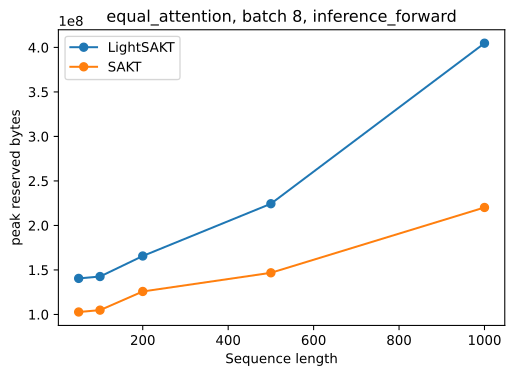

Source data for this figure (header and first rows):
latency_ms_mean, latency_ms_std, baseline_allocated_bytes, baseline_reserved_bytes, peak_allocated_bytes, peak_reserved_bytes, scope, model, length, batch, width, heads, dropout, config_path, capacity, implementation, operation, parameters, serialized_bytes, throughput_tokens_per_second
1.414, 0.05506, 67483648, 140509184, 105035776, 140509184, equal_attention, LightSAKT, 50, 8, 64, 2, 0.0, , positional capacity equals benchmark len…, causal ELU+1 tree prefix scan, inference_forward, 16640, 69376, 282981
0.4477, 0.02621, 67485696, 102760448, 101825024, 102760448, equal_attention, SAKT, 50, 8, 64, 2, 0.0, , positional capacity equals benchmark len…, dense MHA need_weights=True, inference_forward, 16640, 68496, 893489
1.525, 0.02682, 67790848, 142606336, 109340160, 142606336, equal_attention, LightSAKT, 100, 8, 64, 2, 0.0, , positional capacity equals benchmark len…, causal ELU+1 tree prefix scan, inference_forward, 16640, 69376, 524470
0.445, 0.0182, 67800576, 104857600, 103264256, 104857600, equal_attention, SAKT, 100, 8, 64, 2, 0.0, , positional capacity equals benchmark len…, dense MHA need_weights=True, inference_forward, 16640, 68496, 1797692
1.651, 0.03639, 68405248, 165675008, 117948928, 165675008, equal_attention, LightSAKT, 200, 8, 64, 2, 0.0, , positional capacity equals benchmark len…, causal ELU+1 tree prefix scan, inference_forward, 16640, 69376, 969323
0.4484, 0.01812, 68445184, 125829120, 107177472, 125829120, equal_attention, SAKT, 200, 8, 64, 2, 0.0, , positional capacity equals benchmark len…, dense MHA need_weights=True, inference_forward, 16640, 68496, 3567895
1.715, 0.02649, 70248448, 224395264, 191395840, 224395264, equal_attention, LightSAKT, 500, 8, 64, 2, 0.0, , positional capacity equals benchmark len…, causal ELU+1 tree prefix scan, inference_forward, 16640, 69376, 2331819
0.4528, 0.01547, 70498304, 146800640, 127974400, 146800640, equal_attention, SAKT, 500, 8, 64, 2, 0.0, , positional capacity equals benchmark len…, dense MHA need_weights=True, inference_forward, 16640, 68496, 8834418
2.063, 0.01945, 73320448, 404750336, 313255936, 404750336, equal_attention, LightSAKT, 1000, 8, 64, 2, 0.0, , positional capacity equals benchmark len…, causal ELU+1 tree prefix scan, inference_forward, 16640, 69376, 3877639
0.7995, 0.009561, 74320384, 220200960, 216536064, 220200960, equal_attention, SAKT, 1000, 8, 64, 2, 0.0, , positional capacity equals benchmark len…, dense MHA need_weights=True, inference_forward, 16640, 68496, 10006558
